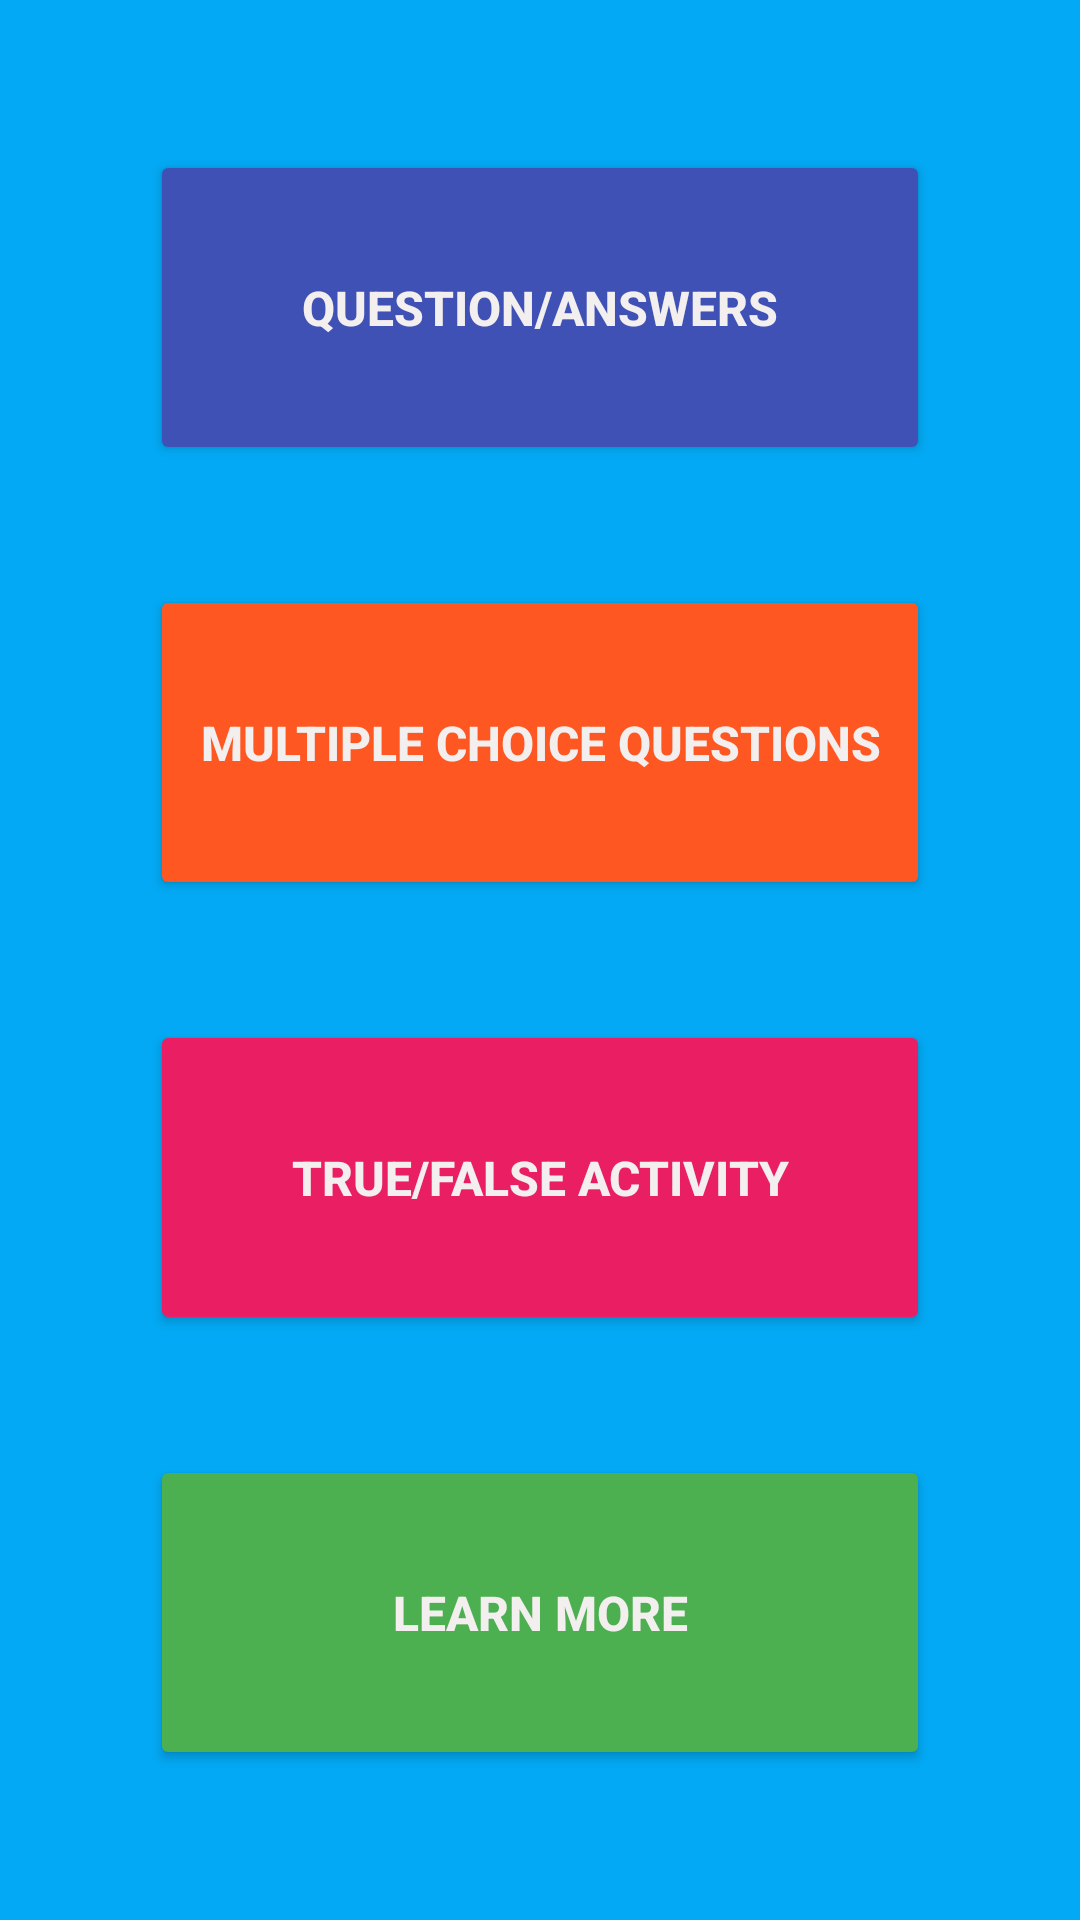

Here is an Android app screen rendered from its layout file. Give the layout XML and the strings, colors and styles it references.
<!-- AndroidManifest.xml: application theme Theme.Interview -->
<!-- res/layout/activity_main2.xml -->
<?xml version="1.0" encoding="utf-8"?>
<LinearLayout xmlns:android="http://schemas.android.com/apk/res/android"
    xmlns:app="http://schemas.android.com/apk/res-auto"
    xmlns:tools="http://schemas.android.com/tools"
    android:layout_width="match_parent"
    android:layout_height="match_parent"
    android:background="#03A9F4"
    android:orientation="vertical"
    android:padding="50dp"
    android:weightSum="4"
    tools:context=".MainActivity2">

    <Button
        android:id="@+id/button2"
        android:layout_width="match_parent"
        android:layout_height="20dp"
        android:layout_weight="1"
        android:backgroundTint="#3F51B5"
        android:onClick="but1"
        android:text="QUESTION/ANSWERS"
        android:textColor="#F4EFEF"
        android:textSize="16sp"
        android:textStyle="bold" />

    <Button
        android:id="@+id/button3"
        android:layout_width="match_parent"
        android:layout_height="20dp"
        android:layout_marginTop="40dp"
        android:layout_weight="1"
        android:backgroundTint="#FF5722"
        android:onClick="but2"
        android:text="MULTIPLE CHOICE QUESTIONS"
        android:textColor="#F4EFEF"
        android:textSize="16sp"
        android:textStyle="bold" />

    <Button
        android:id="@+id/button4"
        android:layout_width="match_parent"
        android:layout_height="20dp"
        android:layout_marginTop="40dp"
        android:layout_weight="1"
        android:backgroundTint="#E91E63"
        android:text="TRUE/FALSE ACTIVITY"
        android:onClick="but3"
        android:textColor="#F4EFEF"
        android:textSize="16sp"
        android:textStyle="bold" />

    <Button
        android:id="@+id/button5"
        android:layout_width="match_parent"
        android:layout_height="20dp"
        android:layout_marginTop="40dp"
        android:layout_weight="1"
        android:backgroundTint="#4CAF50"
        android:onClick="bf"
        android:text="LEARN MORE"
        android:textColor="#F4EFEF"
        android:textSize="16sp"
        android:textStyle="bold" />
</LinearLayout>
<!-- resources referenced by this layout -->
<resources>
  <style name="Theme.Interview" parent="Theme.AppCompat.Light.DarkActionBar">
          
          <item name="colorPrimary">@color/purple_500</item>
          <item name="colorPrimaryDark">@color/purple_700</item>
          <item name="colorAccent">@color/teal_200</item>
          
      </style>
  <!-- not gathered from this repository: default colours our renderer supplied (Android Studio template values) -->
  <color name="purple_500">#FF6200EE</color>
  <color name="purple_700">#FF3700B3</color>
  <color name="teal_200">#FF03DAC5</color>
</resources>
